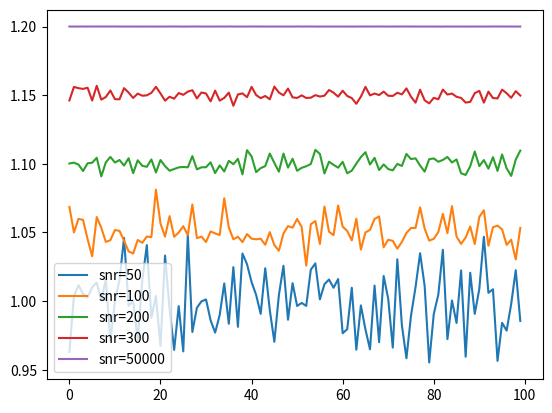

This chart was generated by the following Python code:
#!/usr/bin/env python
#Test Noise Addition:

import numpy as np
import matplotlib.pyplot as plt


def add_noise(flux, SNR):
    "Using the formulation mu/sigma"
    mu = np.mean(flux)
    sigma = mu / SNR
    # Add normal distributed noise at the SNR level.
    noisey_flux = flux + np.random.normal(0, sigma, len(flux))
    return noisey_flux


def add_noise2(flux, SNR):
    "Using the formulation mu/sigma"
    #mu = np.mean(flux)
    sigma = flux / SNR
    # Add normal distributed noise at the SNR level.
    noisey_flux = flux + np.random.normal(0, sigma)
    return noisey_flux


def main():
    """ Visually test the addition of Noise using add_noise function
    """
    flux = np.ones(100)
    for i, snr in enumerate([50, 100, 200, 300, 50000]):
        # Test that the standard deviation of the noise is close to the snr level
        print("Applying a snr of {}".format(snr))
        noisey_flux = add_noise2(flux, snr)
        std = np.std(noisey_flux)
        print("Standard deviation of signal = {}".format(std))
        SNR = 1 / std
        print("Estimated SNR from stddev = {}".format(SNR))
        plt.plot(noisey_flux + 0.05 * i, label="snr={}".format(snr))

        # Calculate chisqr from one
        chi2 = np.sum((noisey_flux - 1)**2 / 1 ** 2)
        print("Chisqr for SNR {} = \t\t\t{}".format(snr, chi2))
    plt.legend()
    plt.show()








if __name__ == "__main__":
    main()
